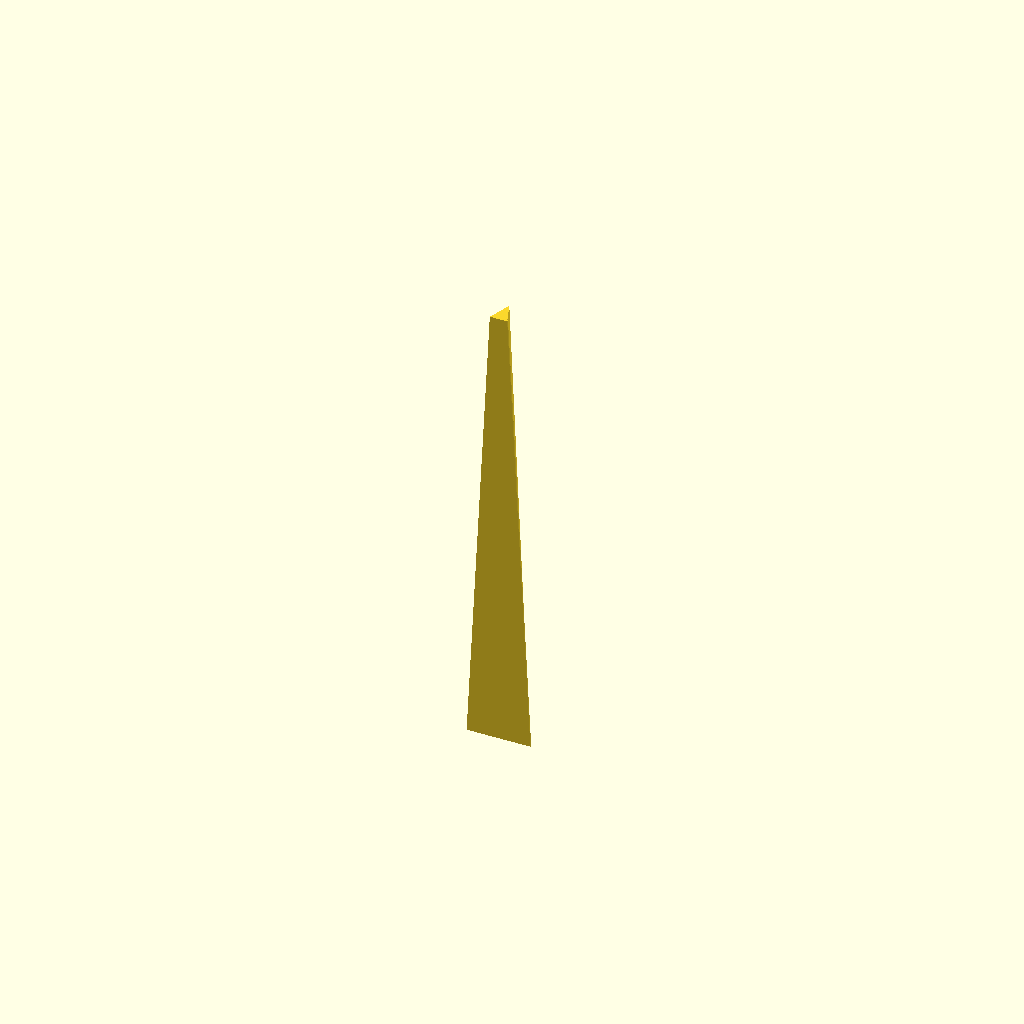
Cell 1 — every parameter at its default value.
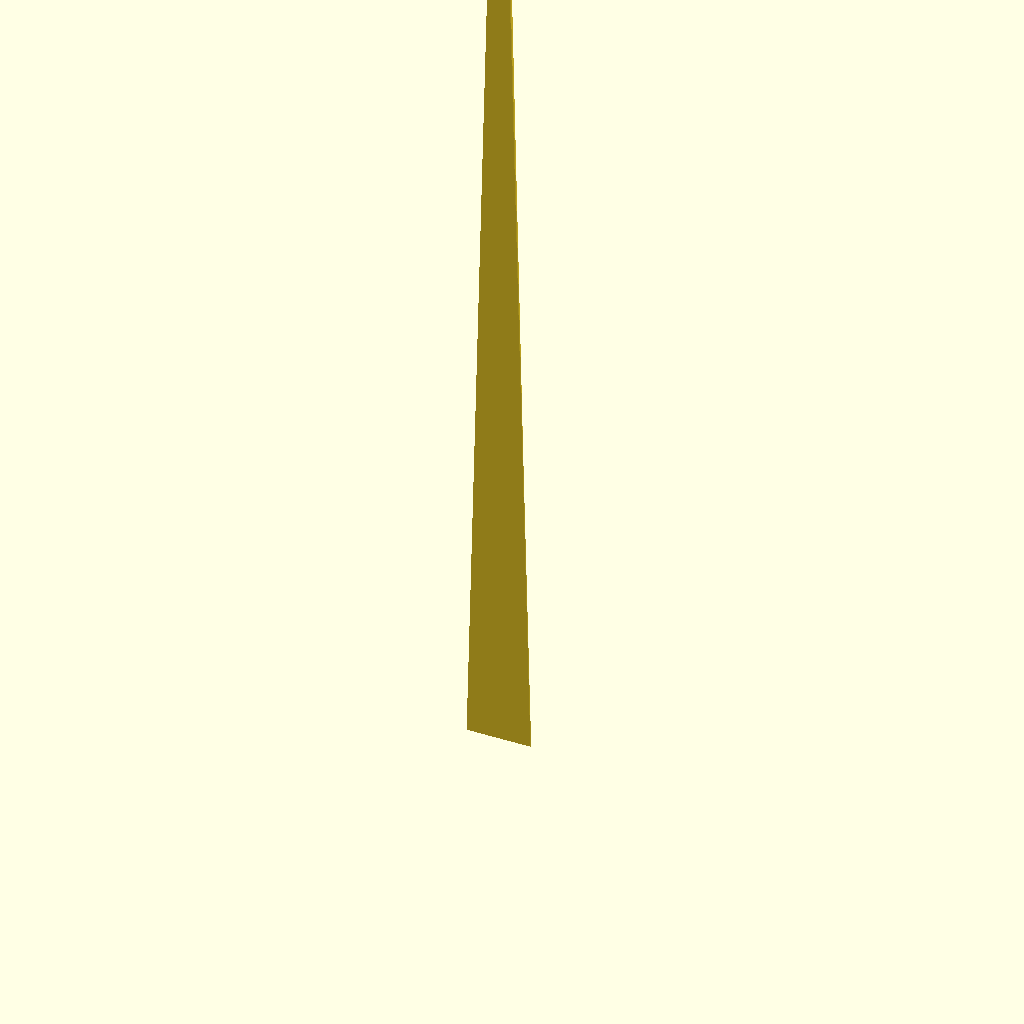
Cell 2: body_length_mm = 3200 (everything else at default).
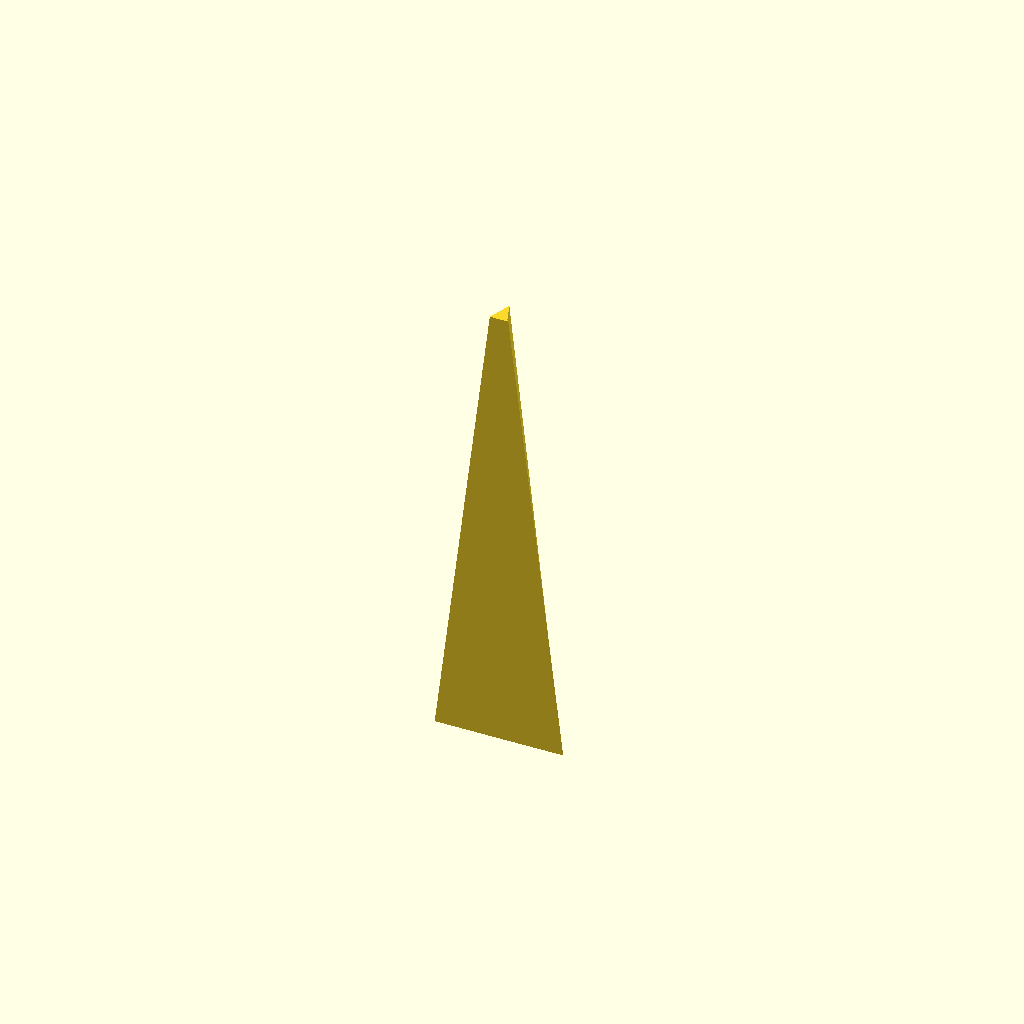
Cell 3 — base_width_mm set to 440, the other parameters unchanged.
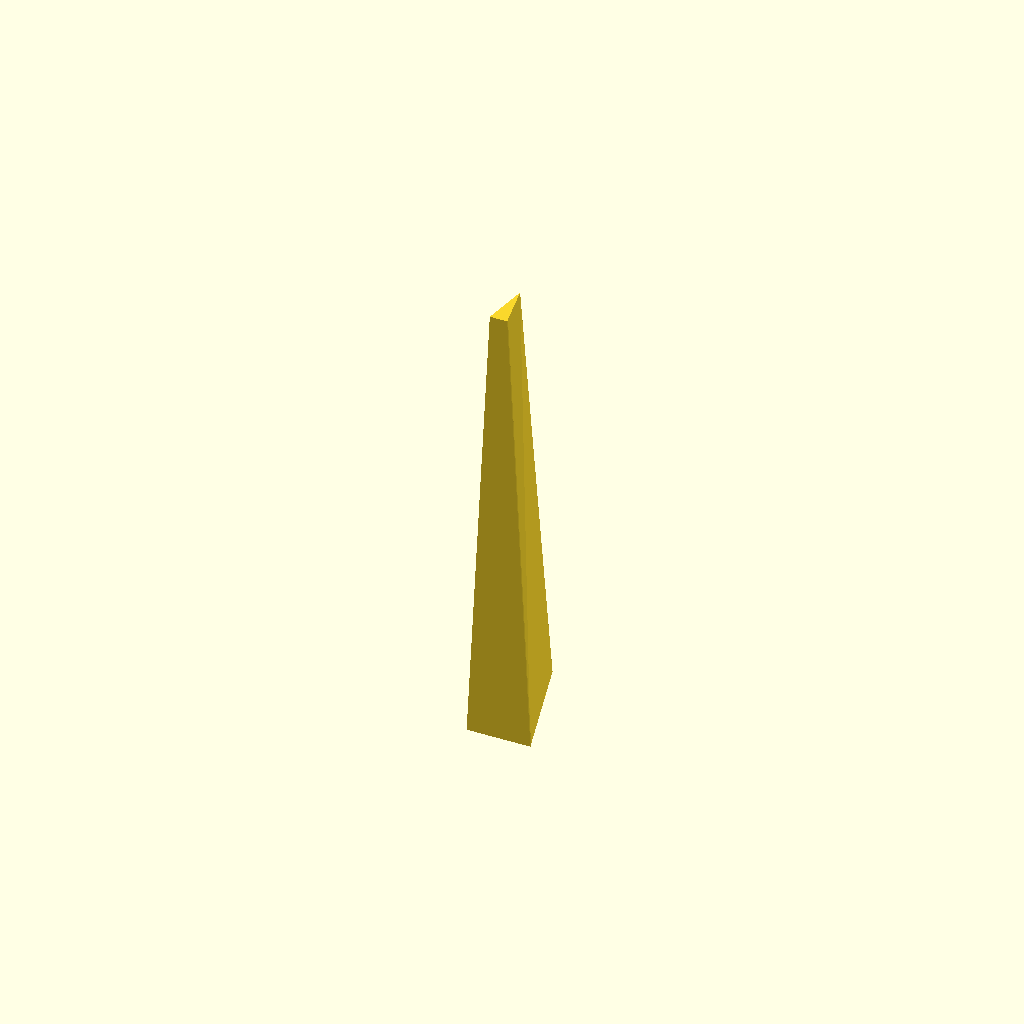
Cell 4: the same model with base_depth_mm = 400.
One fixed orthographic camera (rotation 55°, 0°, 25°; colour scheme Cornfield) for every cell.
The OpenSCAD source (cad/tromba-marina.scad):
// Tromba Marina — GENERIC parametric envelope scaffold.
//
// Authority: pending_measurement. NOT fabrication authority. This packet is a
// concept study: design.md records only NAMED UNKNOWNS (pending_body_length,
// pending_string_scale_length, pending_bridge_*, etc.) and supplies NO
// reference dimensions. Every numeric value below is therefore an explicit
// PLACEHOLDER chosen only so the envelope renders — it is NOT derived from any
// reference, measurement, or design-table cell, and MUST be replaced from a
// selected historical reference / bench-rig constraint before any CAD or shop
// work. See design.md "Parametric Intent" and visual-output-register.csv.
//
// Nothing here claims historical dimensions, tuning, harmonic node locations,
// bridge geometry, string tension, body material, or soundboard thickness.
//
// Units: millimeters (all PLACEHOLDER).

/* [PLACEHOLDER body envelope — NO reference dimension exists] */
// Generic long-tapered tromba-marina silhouette. Replace from a reviewed
// reference drawing (design.md: pending_body_length).
body_length_mm      = 1600;   // PLACEHOLDER (pending_body_length)
base_width_mm       = 220;    // PLACEHOLDER (three-sided body, wide foot)
top_width_mm        = 60;     // PLACEHOLDER (narrow bowing end)
base_depth_mm       = 200;    // PLACEHOLDER (triangular section depth)
soundboard_thick_mm = 6;      // PLACEHOLDER (pending_soundboard_material)

/* [PLACEHOLDER single bowed string — pending_string_scale_length] */
string_scale_mm     = 1500;   // PLACEHOLDER (pending_string_scale_length)
string_count        = 1;      // single bowed string is the retained identity

/* [PLACEHOLDER trumpet bridge — pending_bridge_* / loose foot] */
bridge_height_mm    = 45;     // PLACEHOLDER (pending_bridge_height)
bridge_from_foot_mm = 220;    // PLACEHOLDER bridge station up from the base
loose_foot_gap_mm   = 1.2;    // PLACEHOLDER (pending_bridge_loose_foot_gap)

/* [PLACEHOLDER optional sympathetic strings — pending_sympathetic_*] */
symp_count          = 4;      // PLACEHOLDER (optional branch; may be zero)
symp_spacing_mm     = 14;     // PLACEHOLDER

$fn = 48;

// ---------------------------------------------------------------------------
// Modules — generic silhouette only.
// ---------------------------------------------------------------------------

module body_shell() {
  // Tapered triangular-section body (three-sided tromba-marina family form).
  hull() {
    // foot (wide) cross-section
    translate([0, 0, 0]) linear_extrude(0.01) triangle(base_width_mm, base_depth_mm);
    // top (narrow) cross-section
    translate([0, 0, body_length_mm]) linear_extrude(0.01)
      triangle(top_width_mm, base_depth_mm * 0.4);
  }
}

module triangle(w, d) {
  polygon(points = [[-w/2, 0], [w/2, 0], [0, d]]);
}

module soundboard_face() {
  // Front face plate the string + bridge bear on (y = 0 face).
  hull() {
    translate([-base_width_mm/2, 0, 0]) cube([base_width_mm, soundboard_thick_mm, 0.01]);
    translate([-top_width_mm/2, 0, body_length_mm]) cube([top_width_mm, soundboard_thick_mm, 0.01]);
  }
}

module trumpet_bridge() {
  // Asymmetric bridge near the foot: one solid foot, one loose foot lifted by
  // loose_foot_gap_mm so it can rattle (buzz) against the soundboard.
  translate([0, soundboard_thick_mm, bridge_from_foot_mm]) {
    // solid foot
    translate([-30, 0, 0]) cube([12, 8, bridge_height_mm]);
    // loose foot (raised by the gap — the buzzing foot)
    translate([18, 0, loose_foot_gap_mm]) cube([12, 8, bridge_height_mm - loose_foot_gap_mm]);
    // saddle top bar carrying the string
    translate([-30, 0, bridge_height_mm]) cube([60, 8, 6]);
  }
}

module main_string() {
  // Single bowed string down the front face from the top to the bridge saddle.
  x = 0;
  hull() {
    translate([x, soundboard_thick_mm + 4, body_length_mm - (body_length_mm - string_scale_mm)])
      sphere(1);
    translate([x, soundboard_thick_mm + 8 + bridge_height_mm,
               bridge_from_foot_mm + bridge_height_mm]) sphere(1);
  }
}

module sympathetic_strings() {
  // Optional internal sympathetic strings (may be omitted entirely).
  for (i = [0 : max(symp_count, 1) - 1]) {
    x = -symp_spacing_mm * (symp_count - 1) / 2 + i * symp_spacing_mm;
    if (symp_count > 0)
      hull() {
        translate([x, base_depth_mm * 0.25, bridge_from_foot_mm]) sphere(0.6);
        translate([x, base_depth_mm * 0.20, body_length_mm * 0.85]) sphere(0.6);
      }
  }
}

module tromba_assembly() {
  body_shell();
  soundboard_face();
  trumpet_bridge();
  main_string();
  sympathetic_strings();
}

tromba_assembly();

echo("ALL DIMENSIONS ARE PLACEHOLDERS — no reference measurement exists yet.");
echo(str("PLACEHOLDER body_length_mm=", body_length_mm,
         " string_scale_mm=", string_scale_mm,
         " loose_foot_gap_mm=", loose_foot_gap_mm));
Customizer parameters (derived from the source; name, type, default, range or options):
body_length_mm: number, default 1600
base_width_mm: number, default 220
top_width_mm: number, default 60
base_depth_mm: number, default 200
soundboard_thick_mm: number, default 6
string_scale_mm: number, default 1500
string_count: number, default 1
bridge_height_mm: number, default 45
bridge_from_foot_mm: number, default 220
loose_foot_gap_mm: number, default 1.2
symp_count: number, default 4
symp_spacing_mm: number, default 14
